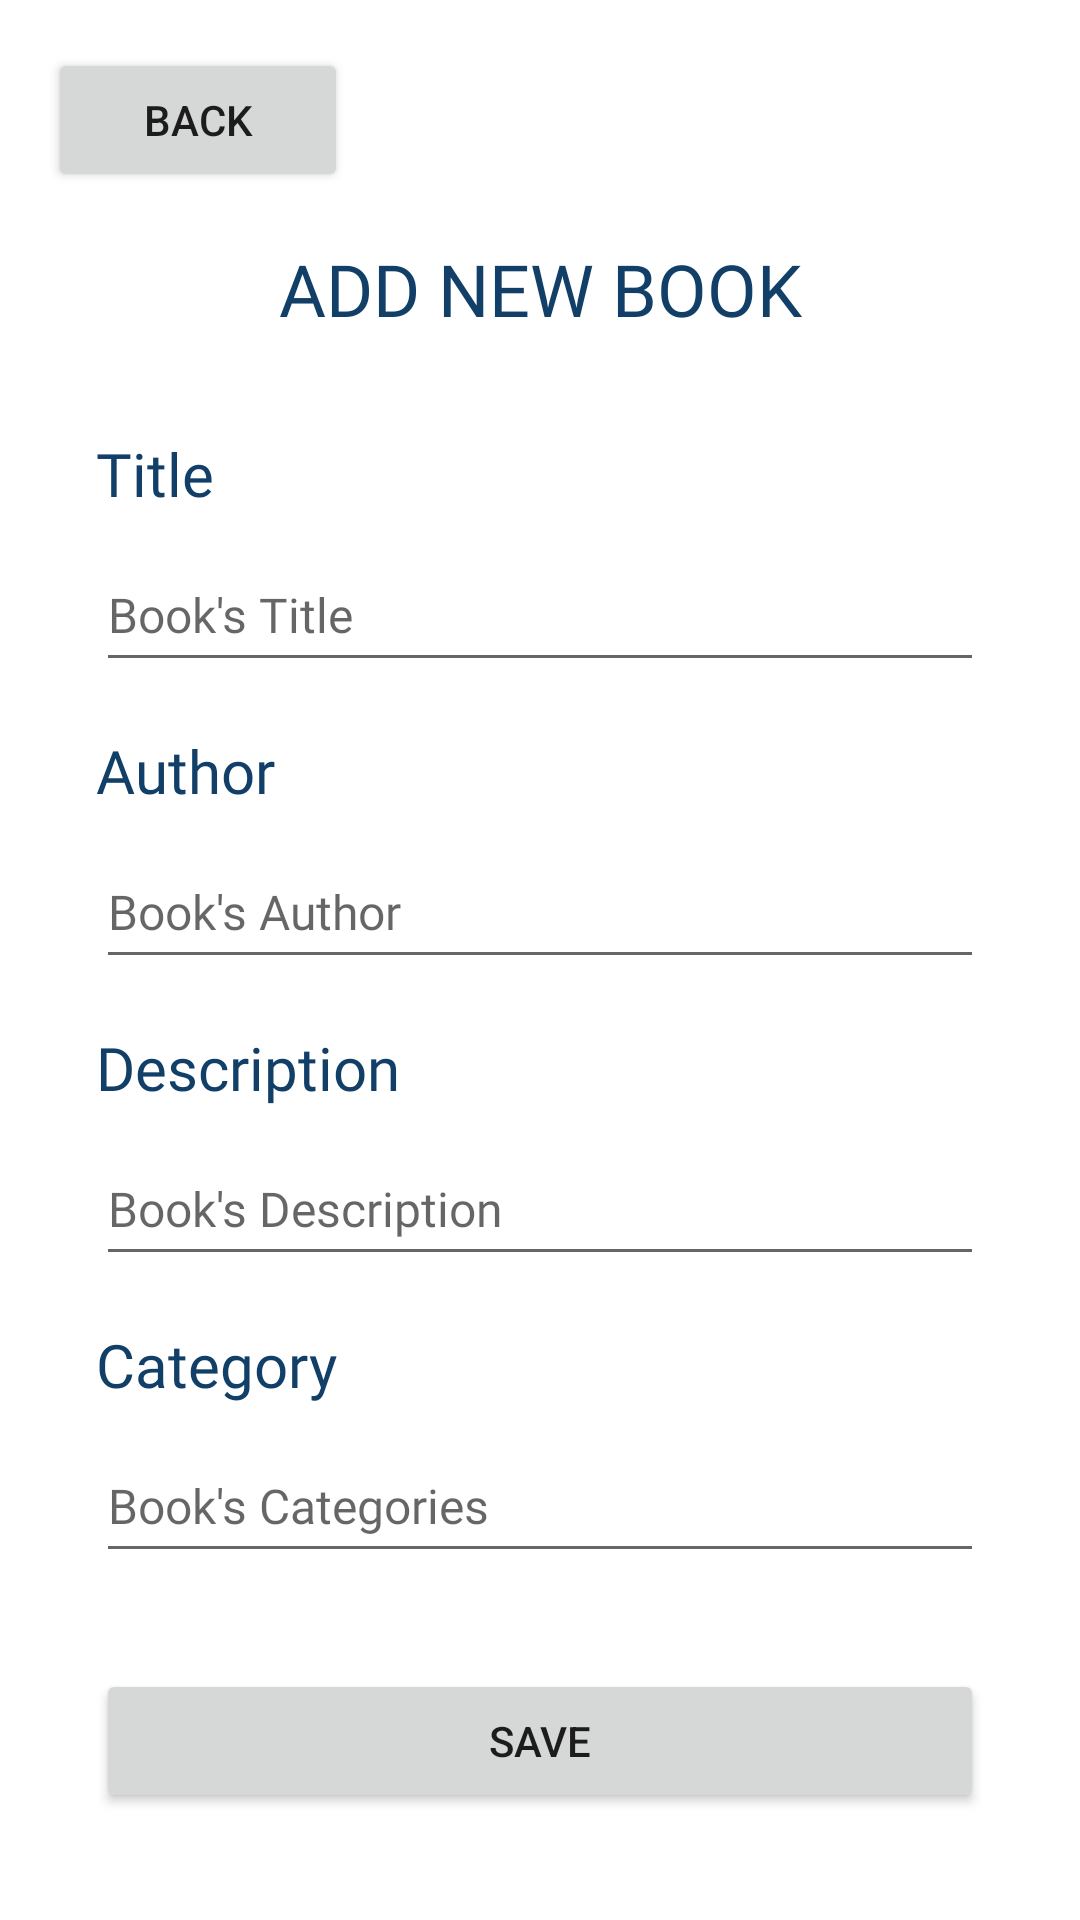

Layout XML and referenced resources for this Android screen:
<!-- AndroidManifest.xml: application theme lightTheme -->
<!-- res/layout/fragment_admin_book_add.xml -->
<?xml version="1.0" encoding="utf-8"?>
<androidx.constraintlayout.widget.ConstraintLayout xmlns:android="http://schemas.android.com/apk/res/android"
    xmlns:app="http://schemas.android.com/apk/res-auto"
    xmlns:tools="http://schemas.android.com/tools"
    android:layout_width="match_parent"
    android:layout_height="match_parent"
    tools:context=".AdminBookAddFragment">

    <ScrollView
        android:layout_width="match_parent"
        android:layout_height="match_parent"
        app:layout_constraintBottom_toBottomOf="parent"
        app:layout_constraintEnd_toEndOf="parent"
        app:layout_constraintHorizontal_bias="0.5"
        app:layout_constraintStart_toStartOf="parent"
        app:layout_constraintTop_toTopOf="parent">

        <LinearLayout
            android:layout_width="match_parent"
            android:layout_height="wrap_content"
            android:orientation="vertical" >

            <Button
                android:id="@+id/AdminBookAddBackBtn"
                android:layout_width="100dp"
                android:layout_height="wrap_content"
                android:layout_marginStart="16dp"
                android:layout_marginTop="16dp"
                android:text="Back" />

            <TextView
                android:id="@+id/AdminBookAddTv"
                android:layout_width="match_parent"
                android:layout_height="wrap_content"
                android:layout_marginTop="16dp"
                android:fontFamily="@font/inter_bold"
                android:gravity="center"
                android:text="ADD NEW BOOK"
                android:textColor="?attr/colorPrimary"
                android:textSize="24sp" />

            <TextView
                android:id="@+id/AdminBookAddTitleTv"
                android:layout_width="match_parent"
                android:layout_height="wrap_content"
                android:layout_marginStart="32dp"
                android:layout_marginTop="32dp"
                android:layout_marginEnd="32dp"
                android:fontFamily="@font/inter_semibold"
                android:text="Title"
                android:textColor="?attr/colorPrimary"
                android:textSize="20sp" />

            <EditText
                android:id="@+id/AdminBookAddTitleEt"
                android:layout_width="match_parent"
                android:layout_height="wrap_content"
                android:layout_marginStart="32dp"
                android:layout_marginTop="8dp"
                android:layout_marginEnd="32dp"
                android:ems="10"
                android:fontFamily="@font/inter_regular"
                android:hint="Book's Title"
                android:inputType="textPersonName"
                android:minHeight="48dp"
                android:textColor="?attr/colorOnBackground"
                android:textSize="16sp" />

            <TextView
                android:id="@+id/AdminBookAddAuthorTv"
                android:layout_width="match_parent"
                android:layout_height="wrap_content"
                android:layout_marginStart="32dp"
                android:layout_marginTop="16dp"
                android:layout_marginEnd="32dp"
                android:fontFamily="@font/inter_semibold"
                android:text="Author"
                android:textColor="?attr/colorPrimary"
                android:textSize="20sp" />

            <EditText
                android:id="@+id/AdminBookAddAuthorEt"
                android:layout_width="match_parent"
                android:layout_height="wrap_content"
                android:layout_marginStart="32dp"
                android:layout_marginTop="8dp"
                android:layout_marginEnd="32dp"
                android:ems="10"
                android:fontFamily="@font/inter_regular"
                android:hint="Book's Author"
                android:inputType="textPersonName"
                android:minHeight="48dp"
                android:textColor="?attr/colorOnBackground"
                android:textSize="16sp" />

            <TextView
                android:id="@+id/AdminBookAddDescTv"
                android:layout_width="match_parent"
                android:layout_height="wrap_content"
                android:layout_marginStart="32dp"
                android:layout_marginTop="16dp"
                android:layout_marginEnd="32dp"
                android:fontFamily="@font/inter_semibold"
                android:text="Description"
                android:textColor="?attr/colorPrimary"
                android:textSize="20sp" />

            <EditText
                android:id="@+id/AdminBookAddDescEt"
                android:layout_width="match_parent"
                android:layout_height="wrap_content"
                android:layout_marginStart="32dp"
                android:layout_marginTop="8dp"
                android:layout_marginEnd="32dp"
                android:ems="10"
                android:fontFamily="@font/inter_regular"
                android:hint="Book's Description"
                android:inputType="textPersonName"
                android:minHeight="48dp"
                android:textColor="?attr/colorOnBackground"
                android:textSize="16sp" />

            <TextView
                android:id="@+id/AdminBookAddTagsTv"
                android:layout_width="match_parent"
                android:layout_height="wrap_content"
                android:layout_marginStart="32dp"
                android:layout_marginTop="16dp"
                android:layout_marginEnd="32dp"
                android:fontFamily="@font/inter_semibold"
                android:text="Category"
                android:textColor="?attr/colorPrimary"
                android:textSize="20sp" />

            <EditText
                android:id="@+id/AdminBookAddTagsEt"
                android:layout_width="match_parent"
                android:layout_height="wrap_content"
                android:layout_marginStart="32dp"
                android:layout_marginTop="8dp"
                android:layout_marginEnd="32dp"
                android:ems="10"
                android:fontFamily="@font/inter_regular"
                android:hint="Book's Categories"
                android:inputType="textPersonName"
                android:minHeight="48dp"
                android:textColor="?attr/colorOnBackground"
                android:textSize="16sp" />

            <Button
                android:id="@+id/AdminBookAddSaveBtn"
                android:layout_width="match_parent"
                android:layout_height="wrap_content"
                android:layout_margin="32dp"
                android:text="Save" />

        </LinearLayout>
    </ScrollView>

</androidx.constraintlayout.widget.ConstraintLayout>
<!-- resources referenced by this layout -->
<resources>
  <style name="lightTheme" parent="Theme.MaterialComponents.DayNight.NoActionBar">
          
          <item name="colorPrimaryVariant">@color/purple_700</item>
          <item name="colorPrimary">#FF113F67</item>
          <item name="colorOnPrimary">@color/white</item>
          <item name="colorTertiary">#9797AA</item>
          
          <item name="colorSecondaryVariant">@color/white</item>
          <item name="colorSecondary">#FF87C0CD</item>
          <item name="colorOnSecondary">@color/white</item>
          
          <item name="android:statusBarColor">?attr/colorPrimaryVariant</item>
          
          
          <item name="backgroundColor">#FFF3F9FB</item>
          <item name="colorOnBackground">@color/black</item>
  
      </style>
  <color name="purple_700">#FF3700B3</color>
  <color name="white">#FFFFFFFF</color>
  <color name="black">#000000</color>
</resources>
